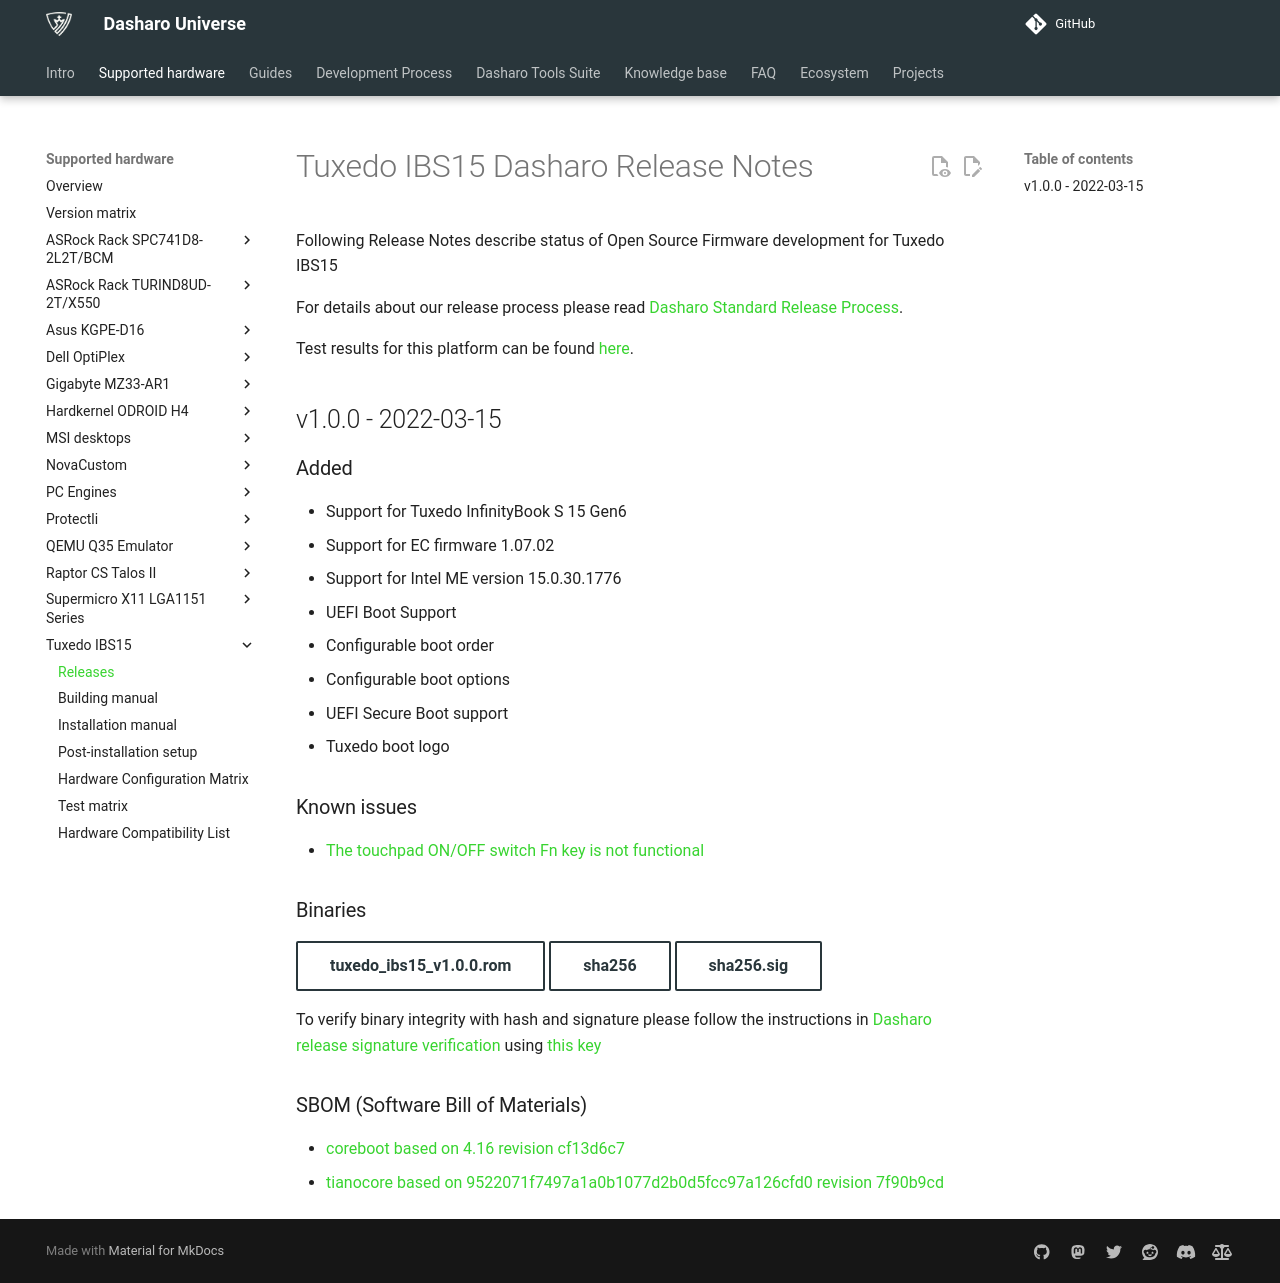

repository: Dasharo/docs · page: variants/tuxedo_ibs15/releases/index.html · generator: mkdocs

# Tuxedo IBS15 Dasharo Release Notes

Following Release Notes describe status of Open Source Firmware development for
Tuxedo IBS15

For details about our release process please read
[Dasharo Standard Release Process](../../dev-proc/standard-release-process.md).

Test results for this platform can be found
[here](https://docs.google.com/spreadsheets/d/126oG3VLk51sTIz-uVIAOTVPxA0qpH9wQ4P-ue2fJLtI/edit?usp=sharing).

## v1.0.0 - 2022-03-15

### Added

- Support for Tuxedo InfinityBook S 15 Gen6
- Support for EC firmware 1.07.02
- Support for Intel ME version 15.0.30.1776
- UEFI Boot Support
- Configurable boot order
- Configurable boot options
- UEFI Secure Boot support
- Tuxedo boot logo

### Known issues

- [The touchpad ON/OFF switch Fn key is not functional](https://github.com/Dasharo/dasharo-issues/issues/38)

### Binaries

[tuxedo_ibs15_v1.0.0.rom](https://3mdeb.com/open-source-firmware/Dasharo/tuxedo_ibs15/tuxedo_ibs15_v1.0.0.rom
){ .md-button }
[sha256](https://3mdeb.com/open-source-firmware/Dasharo/tuxedo_ibs15/tuxedo_ibs15_v1.0.0.rom.sha256
){ .md-button }
[sha256.sig](https://3mdeb.com/open-source-firmware/Dasharo/tuxedo_ibs15/tuxedo_ibs15_v1.0.0.rom.sha256.sig
){ .md-button }

To verify binary integrity with hash and signature please follow the
instructions in [Dasharo release signature verification](../../guides/signature-verification.md)
using [this key](https://raw.githubusercontent.com/3mdeb/3mdeb-secpack/master/customer-keys/tuxedo/tuxedo-open-source-firmware-release-1.x-key.asc)

### SBOM (Software Bill of Materials)

- [coreboot based on 4.16 revision cf13d6c7](https://github.com/Dasharo/coreboot/commit/cf13d6c7)
- [tianocore based on 9522071f7497a1a0b1077d2b0d5fcc97a126cfd0 revision 7f90b9cd](https://github.com/Dasharo/edk2/commit/7f90b9cd)
